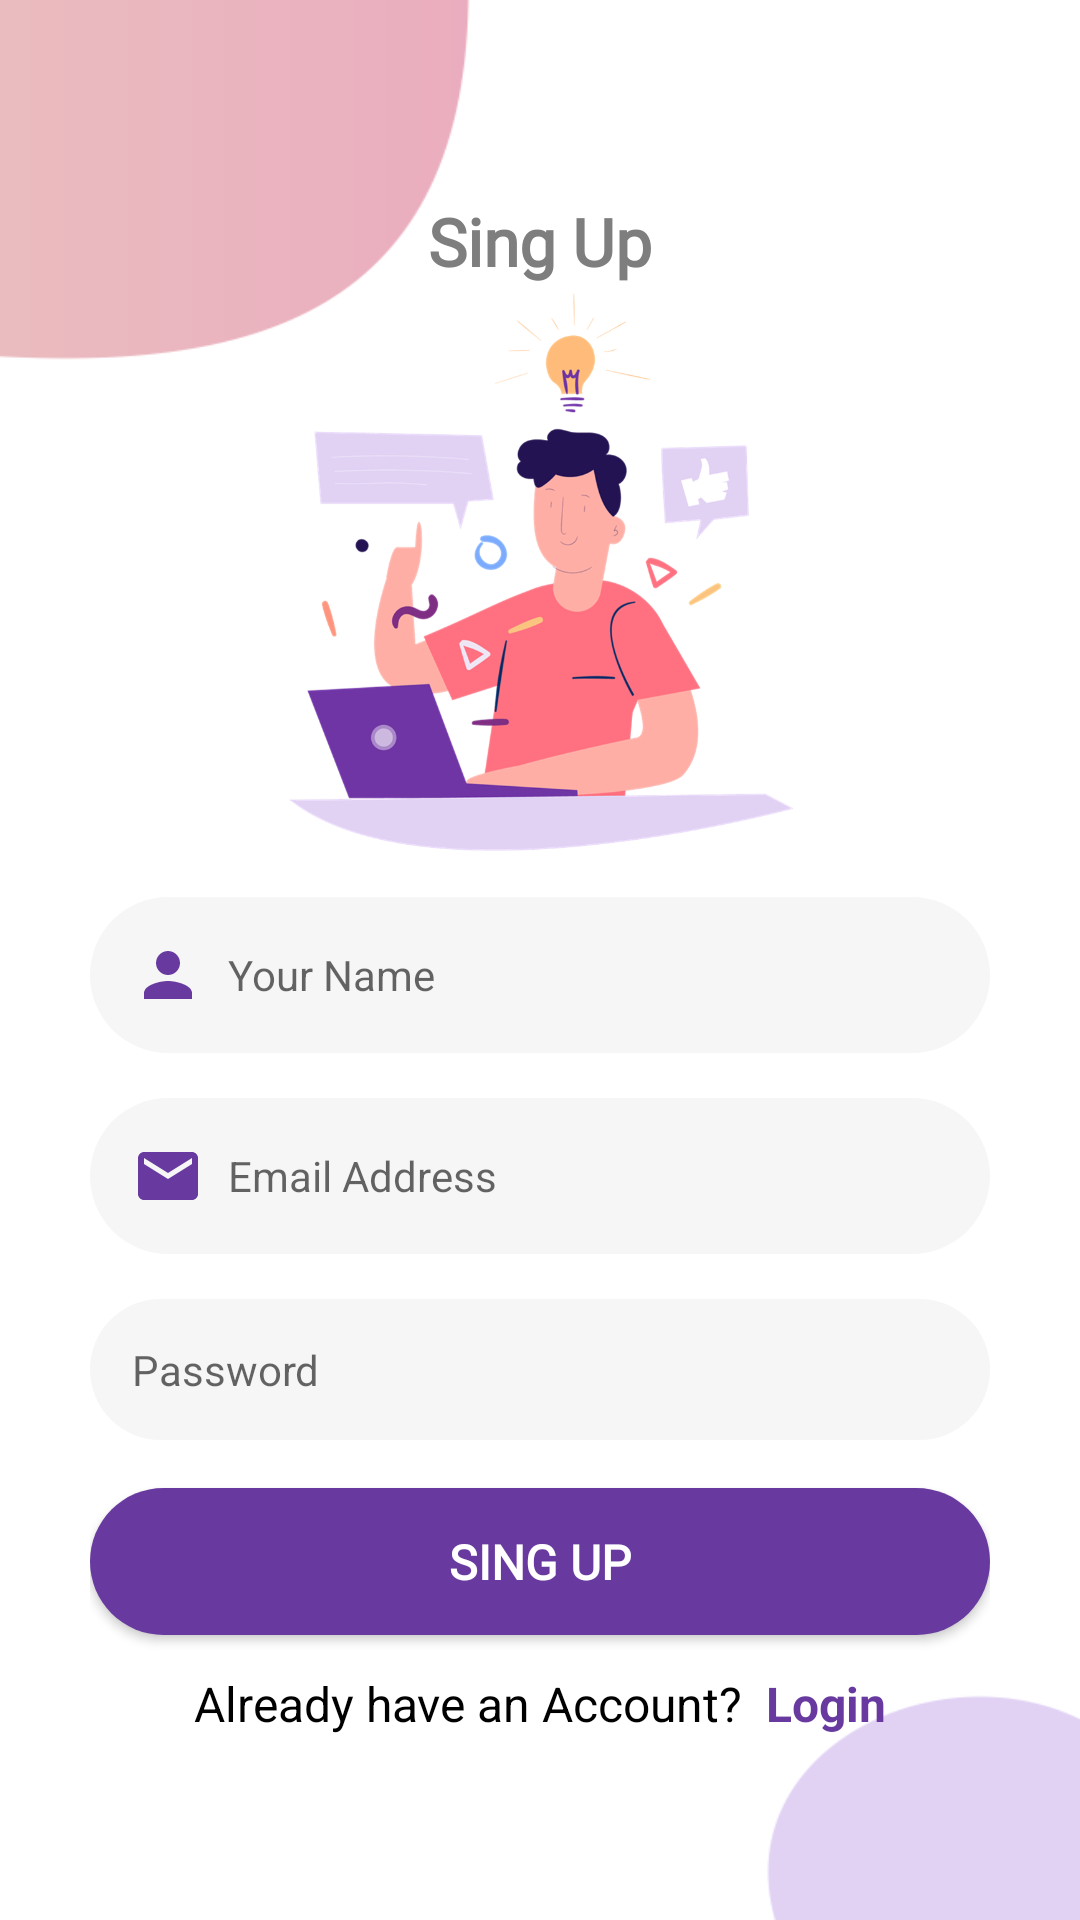

Android layout source for this screen:
<!-- AndroidManifest.xml: application theme Theme.ColorNotesApp -->
<!-- res/layout/activity_sing_up.xml -->
<?xml version="1.0" encoding="utf-8"?>
<androidx.constraintlayout.widget.ConstraintLayout xmlns:android="http://schemas.android.com/apk/res/android"
    xmlns:app="http://schemas.android.com/apk/res-auto"
    xmlns:tools="http://schemas.android.com/tools"
    android:layout_width="match_parent"
    android:layout_height="match_parent"
    tools:context=".SingUpActivity"
    android:background="@drawable/back_singup"
    android:padding="10dp">

    <RelativeLayout
        android:layout_width="wrap_content"
        android:layout_height="wrap_content"
        android:layout_centerInParent="true"
        app:layout_constraintBottom_toBottomOf="parent"
        app:layout_constraintEnd_toEndOf="parent"
        app:layout_constraintStart_toStartOf="parent"
        app:layout_constraintTop_toTopOf="parent">

        <TextView
            android:id="@+id/singup_title"
            android:layout_width="wrap_content"
            android:layout_height="wrap_content"
            android:layout_centerHorizontal="true"
            android:layout_marginTop="2dp"
            android:fontFamily="@font/arlrbbd"
            android:text="@string/btn_singup"
            android:textColor="@color/gray"
            android:textSize="22sp"
            android:padding="2dp"
            android:textStyle="bold" />

        <ImageView
            android:id="@+id/s_imageView"
            android:layout_width="300dp"
            android:layout_height="190dp"
            android:layout_below="@id/singup_title"
            android:layout_centerHorizontal="true"
            app:srcCompat="@drawable/sing_up_img" />

        <EditText
            android:id="@+id/s_personname"
            android:layout_width="300dp"
            android:layout_height="wrap_content"
            android:layout_below="@id/s_imageView"
            android:layout_centerHorizontal="true"
            android:layout_marginTop="12dp"
            android:background="@drawable/background_edit_text"
            android:drawableLeft="@drawable/ic_person"
            android:drawablePadding="8dp"
            android:ems="10"
            android:hint="@string/your_name"
            android:inputType="textPersonName"
            android:padding="14dp"
            android:textColor="@color/purple"
            android:textSize="14sp" />

        <EditText
            android:textColor="@color/purple"
            android:id="@+id/s_emailaddress"
            android:layout_width="300dp"
            android:layout_height="wrap_content"
            android:layout_below="@id/s_personname"
            android:layout_centerHorizontal="true"
            android:layout_marginTop="15dp"
            android:background="@drawable/background_edit_text"
            android:drawableLeft="@drawable/ic_email"
            android:drawablePadding="8dp"
            android:ems="10"
            android:hint="@string/email_address"
            android:inputType="textEmailAddress"
            android:padding="14dp"
            android:textSize="14sp" />

        <EditText
            android:textColor="@color/purple"
            android:id="@+id/s_password"
            android:layout_width="300dp"
            android:layout_height="wrap_content"
            android:layout_below="@id/s_emailaddress"
            android:layout_centerHorizontal="true"
            android:layout_marginTop="15dp"
            android:background="@drawable/background_edit_text"
            android:drawableLeft="@drawable/ic_lock"
            android:drawablePadding="8dp"
            android:ems="10"
            android:hint="@string/password"
            android:inputType="textPassword"
            android:padding="14dp"
            android:textSize="14sp" />

        <Button
            android:id="@+id/s_btn_singup"
            android:layout_width="300dp"
            android:layout_height="49dp"
            android:layout_below="@id/s_password"
            android:layout_centerHorizontal="true"
            android:layout_marginTop="16dp"
            android:background="@drawable/back_button"
            android:fontFamily="@font/arlrbbd"
            android:text="@string/btn_singup"
            android:textColor="@color/white"
            android:textSize="16sp"
            android:textStyle="bold" />

        <LinearLayout
            android:id="@+id/line1"
            android:layout_marginTop="12dp"
            android:layout_centerInParent="true"
            android:layout_below="@id/s_btn_singup"
            android:layout_width="wrap_content"
            android:layout_height="wrap_content"
            tools:layout_editor_absoluteX="66dp"
            tools:layout_editor_absoluteY="625dp">

            <TextView
                android:id="@+id/s_question"
                android:layout_width="wrap_content"
                android:layout_height="wrap_content"
                android:layout_below="@id/btn_login"
                android:text="@string/sing_up_quize"
                android:textColor="@color/black"
                android:textSize="16dp" />

            <TextView
                android:id="@+id/s_btn_login"
                android:layout_width="wrap_content"
                android:layout_height="wrap_content"
                android:layout_below="@id/question"
                android:text="@string/btn_login"
                android:paddingLeft="8dp"
                android:textStyle="bold"
                android:textColor="@color/purple"
                android:textSize="16dp" />
        </LinearLayout>

    </RelativeLayout>
</androidx.constraintlayout.widget.ConstraintLayout>
<!-- resources referenced by this layout -->
<resources>
  <color name="black">#FF000000</color>
  <color name="gray">#7E7E7E</color>
  <color name="purple">#683AA0</color>
  <color name="white">#FFFFFFFF</color>
  <!-- drawable back_button (drawable) -->
  <?xml version="1.0" encoding="utf-8"?>
  <shape android:shape="rectangle"
      xmlns:android="http://schemas.android.com/apk/res/android">
      <solid android:color="@color/purple"/>
      <corners android:radius="100dp"/>
  </shape>
  <!-- drawable back_singup: png bitmap (drawable, 10326 bytes) -->
  <!-- drawable background_edit_text (drawable) -->
  <?xml version="1.0" encoding="utf-8"?>
  <shape android:shape="rectangle" xmlns:android="http://schemas.android.com/apk/res/android">
      <solid android:color="@color/back"/>
      <corners android:radius="100dp"/>
  </shape>
  <!-- drawable ic_email (drawable) -->
  <vector android:height="24dp" android:tint="@color/purple"
      android:viewportHeight="24" android:viewportWidth="24"
      android:width="24dp" xmlns:android="http://schemas.android.com/apk/res/android">
  
      <path android:fillColor="@color/purple"
          android:pathData="M20,4L4,4c-1.1,0 -1.99,0.9 -1.99,2L2,18c0,1.1 0.9,2 2,2h16c1.1,0 2,-0.9 2,-2L22,6c0,-1.1 -0.9,-2 -2,-2zM20,8l-8,5 -8,-5L4,6l8,5 8,-5v2z"/>
  </vector>
  <!-- drawable ic_person (drawable) -->
  <vector android:height="24dp" android:tint="@color/purple"
      android:viewportHeight="24" android:viewportWidth="24"
      android:width="24dp"
      xmlns:android="http://schemas.android.com/apk/res/android">
      <path android:fillColor="@android:color/white"
          android:pathData="M12,12c2.21,0 4,-1.79 4,-4s-1.79,-4 -4,-4 -4,1.79 -4,4 1.79,4 4,4zM12,14c-2.67,0 -8,1.34 -8,4v2h16v-2c0,-2.66 -5.33,-4 -8,-4z"/>
  </vector>
  <!-- drawable sing_up_img: png bitmap (drawable, 168087 bytes) -->
  <string name="btn_login">Login</string>
  <string name="btn_singup">Sing Up</string>
  <string name="email_address">Email Address</string>
  <string name="password">Password</string>
  <string name="sing_up_quize">Already have an Account? </string>
  <string name="your_name">Your Name</string>
  <style name="Theme.ColorNotesApp" parent="Theme.MaterialComponents.DayNight.NoActionBar">
          
          <item name="colorPrimary">@color/purple</item>
          <item name="colorPrimaryVariant">@color/gray</item>
          <item name="colorOnPrimary">@color/white</item>
          
          <item name="colorSecondary">@color/gray</item>
          <item name="colorSecondaryVariant">@color/light_gray</item>
          <item name="colorOnSecondary">@color/white</item>
          
          <item name="android:statusBarColor" tools:targetApi="l">?attr/colorPrimaryVariant</item>
          
      </style>
  <color name="back">#F6F6F6</color>
  <color name="light_gray">#888888</color>
</resources>
